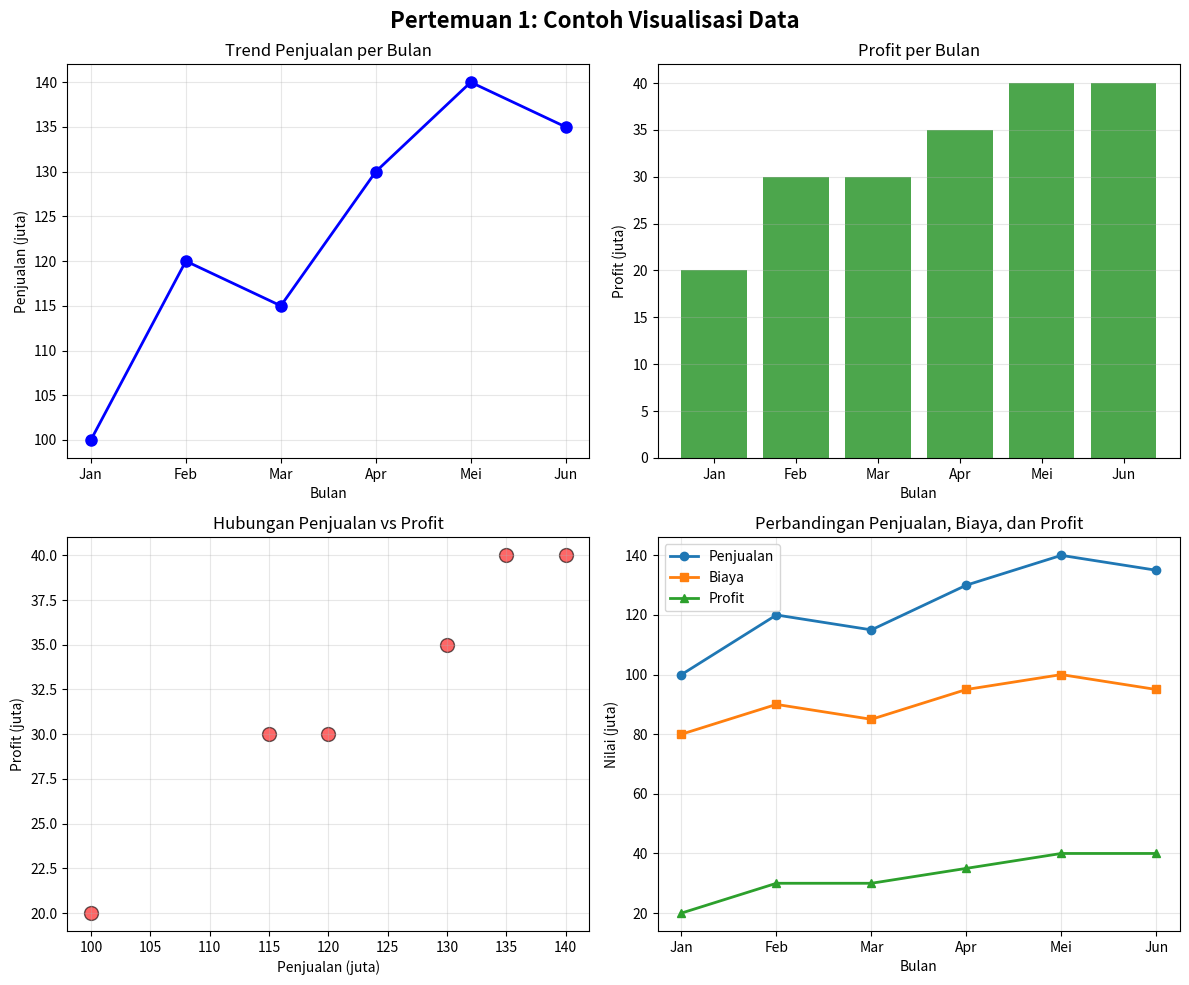

Write the Python code that produced this figure. (Note: this script raises an exception after producing the figure.)
"""
Pertemuan 1: Pengenalan Python untuk Machine Learning
Contoh program lengkap untuk NumPy, Pandas, dan Matplotlib
"""

import numpy as np
import pandas as pd
import matplotlib.pyplot as plt

print("=" * 60)
print("PERTEMUAN 1: Python Basics untuk Machine Learning")
print("=" * 60)

# ============================================================================
# 1. NUMPY - Untuk Operasi Numerik
# ============================================================================
print("\n1. NUMPY - Operasi Array dan Matrix")
print("-" * 60)

# Buat array sederhana
angka = np.array([10, 20, 30, 40, 50])
print(f"Array: {angka}")
print(f"Rata-rata: {angka.mean()}")
print(f"Total: {angka.sum()}")
print(f"Nilai Max: {angka.max()}")
print(f"Nilai Min: {angka.min()}")

# Buat matrix 2D
matrix = np.array([[1, 2, 3], 
                   [4, 5, 6], 
                   [7, 8, 9]])
print(f"\nMatrix 2D:\n{matrix}")
print(f"Bentuk matrix: {matrix.shape}")
print(f"Rata-rata setiap kolom: {matrix.mean(axis=0)}")
print(f"Rata-rata setiap baris: {matrix.mean(axis=1)}")

# Operasi matematika
array1 = np.array([1, 2, 3, 4, 5])
array2 = np.array([10, 20, 30, 40, 50])
print(f"\nArray 1: {array1}")
print(f"Array 2: {array2}")
print(f"Penjumlahan: {array1 + array2}")
print(f"Perkalian: {array1 * array2}")
print(f"Pangkat 2: {array1 ** 2}")

# Generate array dengan pola
print("\nGenerate array dengan pola:")
print(f"Angka 0-9: {np.arange(10)}")
print(f"Angka 0-20 dengan step 2: {np.arange(0, 21, 2)}")
print(f"10 angka antara 0-1: {np.linspace(0, 1, 10)}")

# ============================================================================
# 2. PANDAS - Untuk Manipulasi Data
# ============================================================================
print("\n2. PANDAS - Manipulasi Data")
print("-" * 60)

# Buat DataFrame sederhana
data = {
    'Nama': ['Budi', 'Ani', 'Citra', 'Doni', 'Eka'],
    'Umur': [23, 21, 22, 24, 23],
    'Nilai': [85, 90, 78, 88, 92],
    'Kota': ['Jakarta', 'Bandung', 'Jakarta', 'Surabaya', 'Bandung']
}
df = pd.DataFrame(data)

print("\nDataFrame Mahasiswa:")
print(df)

# Statistik deskriptif
print("\nStatistik Deskriptif:")
print(df.describe())

# Filter data
print("\nMahasiswa dengan nilai >= 85:")
print(df[df['Nilai'] >= 85])

print("\nMahasiswa dari Jakarta:")
print(df[df['Kota'] == 'Jakarta'])

# Group by dan agregasi
print("\nRata-rata nilai per kota:")
print(df.groupby('Kota')['Nilai'].mean())

print("\nJumlah mahasiswa per kota:")
print(df['Kota'].value_counts())

# Buat data untuk latihan lebih lanjut
data_penjualan = {
    'Bulan': ['Jan', 'Feb', 'Mar', 'Apr', 'Mei', 'Jun'],
    'Penjualan': [100, 120, 115, 130, 140, 135],
    'Biaya': [80, 90, 85, 95, 100, 95],
    'Profit': [20, 30, 30, 35, 40, 40]
}
df_sales = pd.DataFrame(data_penjualan)

print("\nData Penjualan:")
print(df_sales)

# Hitung total dan rata-rata
print(f"\nTotal Penjualan: {df_sales['Penjualan'].sum()}")
print(f"Rata-rata Penjualan: {df_sales['Penjualan'].mean():.2f}")
print(f"Total Profit: {df_sales['Profit'].sum()}")

# ============================================================================
# 3. MATPLOTLIB - Untuk Visualisasi Data
# ============================================================================
print("\n3. MATPLOTLIB - Visualisasi Data")
print("-" * 60)
print("Membuat visualisasi... (close plot window to continue)")

# Buat figure dengan multiple subplots
fig, axes = plt.subplots(2, 2, figsize=(12, 10))
fig.suptitle('Pertemuan 1: Contoh Visualisasi Data', fontsize=16, fontweight='bold')

# Plot 1: Line Plot - Trend Penjualan
axes[0, 0].plot(df_sales['Bulan'], df_sales['Penjualan'], 
                marker='o', linewidth=2, markersize=8, color='blue')
axes[0, 0].set_title('Trend Penjualan per Bulan')
axes[0, 0].set_xlabel('Bulan')
axes[0, 0].set_ylabel('Penjualan (juta)')
axes[0, 0].grid(True, alpha=0.3)

# Plot 2: Bar Plot - Profit per Bulan
axes[0, 1].bar(df_sales['Bulan'], df_sales['Profit'], color='green', alpha=0.7)
axes[0, 1].set_title('Profit per Bulan')
axes[0, 1].set_xlabel('Bulan')
axes[0, 1].set_ylabel('Profit (juta)')
axes[0, 1].grid(True, alpha=0.3, axis='y')

# Plot 3: Scatter Plot - Penjualan vs Profit
axes[1, 0].scatter(df_sales['Penjualan'], df_sales['Profit'], 
                   s=100, c='red', alpha=0.6, edgecolors='black')
axes[1, 0].set_title('Hubungan Penjualan vs Profit')
axes[1, 0].set_xlabel('Penjualan (juta)')
axes[1, 0].set_ylabel('Profit (juta)')
axes[1, 0].grid(True, alpha=0.3)

# Plot 4: Multiple Lines - Penjualan, Biaya, Profit
axes[1, 1].plot(df_sales['Bulan'], df_sales['Penjualan'], 
                marker='o', label='Penjualan', linewidth=2)
axes[1, 1].plot(df_sales['Bulan'], df_sales['Biaya'], 
                marker='s', label='Biaya', linewidth=2)
axes[1, 1].plot(df_sales['Bulan'], df_sales['Profit'], 
                marker='^', label='Profit', linewidth=2)
axes[1, 1].set_title('Perbandingan Penjualan, Biaya, dan Profit')
axes[1, 1].set_xlabel('Bulan')
axes[1, 1].set_ylabel('Nilai (juta)')
axes[1, 1].legend()
axes[1, 1].grid(True, alpha=0.3)

plt.tight_layout()
plt.savefig('/workspaces/ml-practicum/contohPengerjaan/pertemuan01_visualisasi.png', dpi=300, bbox_inches='tight')
print("✓ Visualisasi disimpan sebagai 'pertemuan01_visualisasi.png'")
plt.show()

# Membuat plot tambahan untuk histogram
plt.figure(figsize=(10, 6))
nilai_mahasiswa = np.random.normal(75, 10, 100)  # Generate 100 nilai dengan mean=75, std=10
plt.hist(nilai_mahasiswa, bins=20, color='skyblue', edgecolor='black', alpha=0.7)
plt.title('Distribusi Nilai Mahasiswa', fontsize=14, fontweight='bold')
plt.xlabel('Nilai')
plt.ylabel('Frekuensi')
plt.axvline(nilai_mahasiswa.mean(), color='red', linestyle='--', 
            linewidth=2, label=f'Mean: {nilai_mahasiswa.mean():.2f}')
plt.legend()
plt.grid(True, alpha=0.3, axis='y')
plt.savefig('/workspaces/ml-practicum/contohPengerjaan/pertemuan01_histogram.png', dpi=300, bbox_inches='tight')
print("✓ Histogram disimpan sebagai 'pertemuan01_histogram.png'")
plt.show()

print("\n" + "=" * 60)
print("SELESAI - Pertemuan 1")
print("=" * 60)
print("\nRingkasan yang dipelajari:")
print("✓ NumPy: Array operations, mathematical functions")
print("✓ Pandas: DataFrame, filtering, grouping, aggregation")
print("✓ Matplotlib: Line plots, bar charts, scatter plots, histograms")
print("\nFile yang dibuat:")
print("- pertemuan01_visualisasi.png")
print("- pertemuan01_histogram.png")
